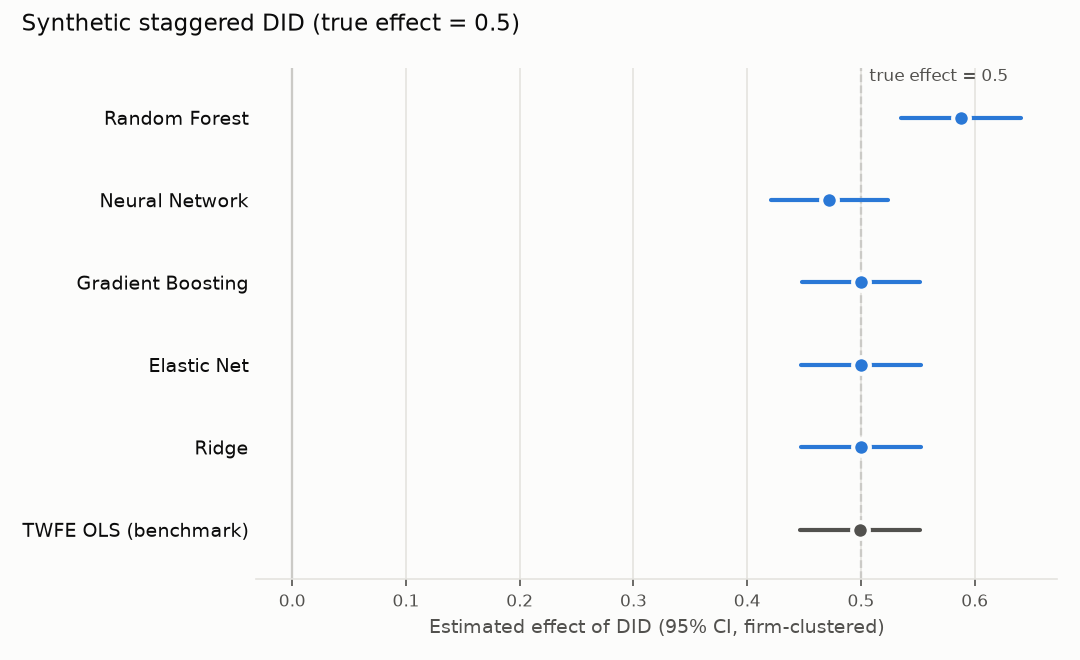

The data file committed next to this chart (first rows):
method, coef, se, t, p_value, ci_low, ci_high
DML - Random Forest, 0.588, 0.02691, 21.85, 7.946053401122328e-106, 0.5352, 0.6407
DML - Neural Network, 0.4723, 0.02643, 17.87, 2.0680968088689404e-71, 0.4205, 0.5241
DML - Gradient Boosting, 0.4998, 0.02649, 18.87, 2.0601837370761044e-79, 0.4478, 0.5517
DML - Elastic Net, 0.5001, 0.02705, 18.49, 2.7237821242369557e-76, 0.447, 0.5531
DML - Ridge, 0.5, 0.02705, 18.49, 2.6144475880239768e-76, 0.447, 0.553
TWFE OLS (benchmark), 0.4991, 0.02705, 18.45, 5.260411949735581e-76, 0.4461, 0.5521
